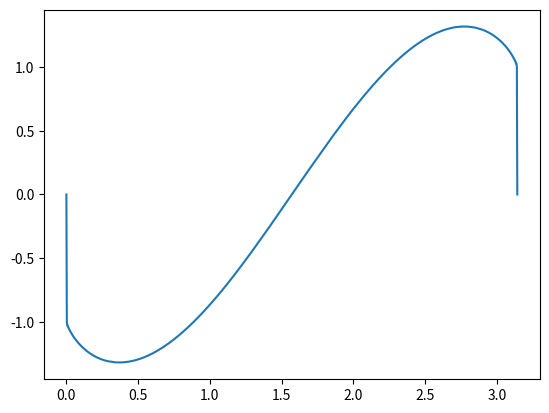

Python code for this plot:
import numpy as np
import matplotlib.pyplot as plt

def expand_in_sines(f, a, b, n_modes):
  x = np.linspace(a, b, 1000)
  modes = np.arange(1, n_modes+1)
  a = np.concatenate(([0], (2 / (b - a)) * np.trapz(f(x) * np.sin(modes[:, None] * x), x, axis=1)))
  return a

def reconstruct_from_sines(a, x):
  y = np.sum(a * np.sin(x[:, None] * np.arange(1, len(a)+1)[None, :]), axis=1)
  return y

def f(x):
  return -1

# define interval
a = 0
b = np.pi

# define number of modes to use
n_modes = 1024

# expand function in sines
a_coeffs = expand_in_sines(f, a, b, n_modes)

# create x values to plot
x = np.linspace(a, b, 1024)

# reconstruct function from expansion coefficients
y = reconstruct_from_sines(a_coeffs, x)

# plot function
plt.plot(x, y)
plt.show()
